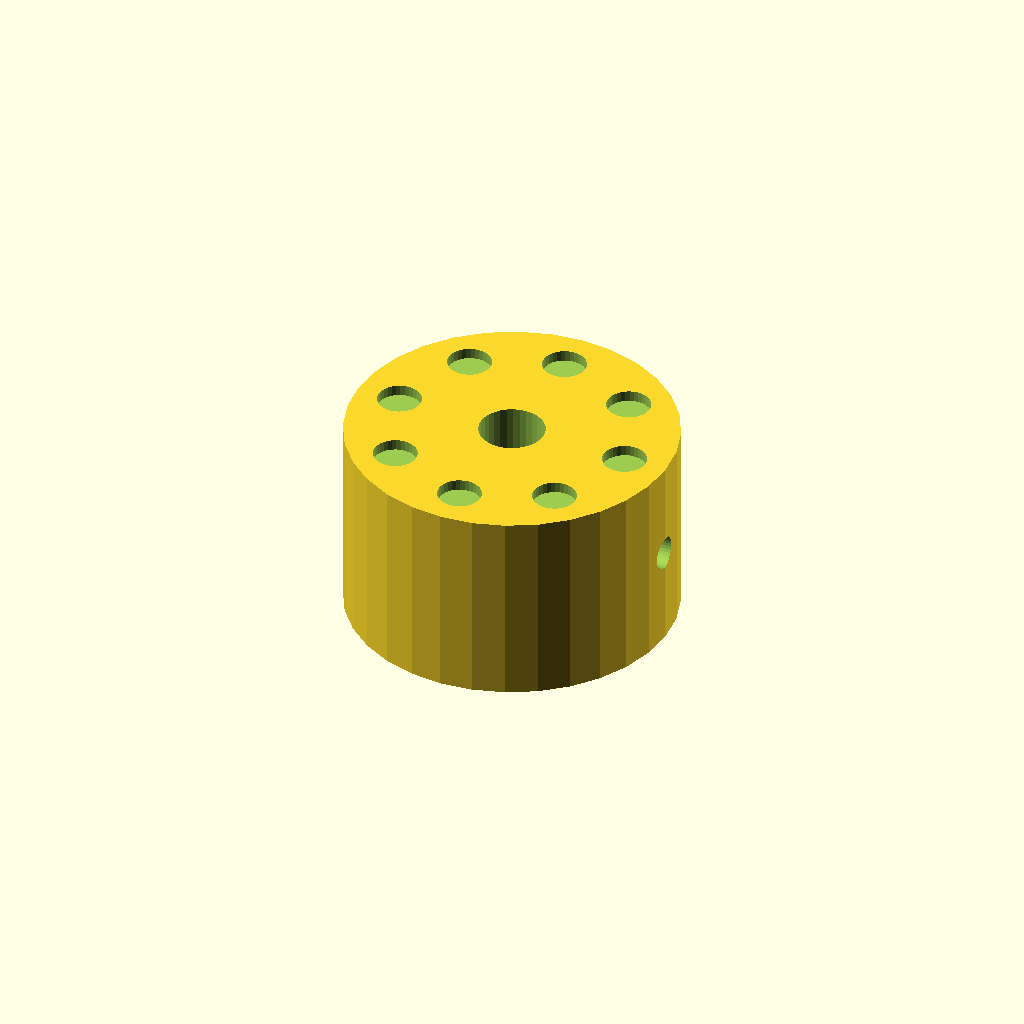
Cell 1: rendered with the file's own defaults.
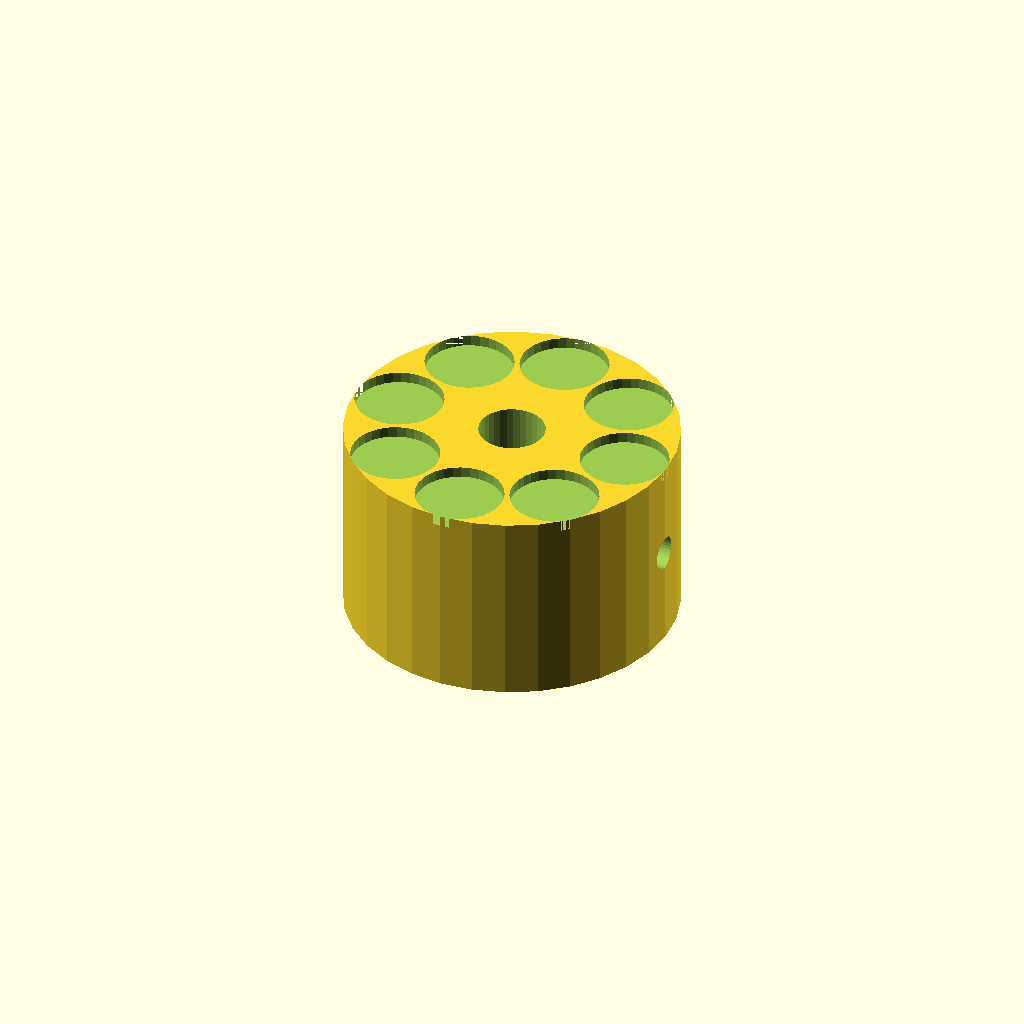
Cell 2 — dimp_d set to 8, the other parameters unchanged.
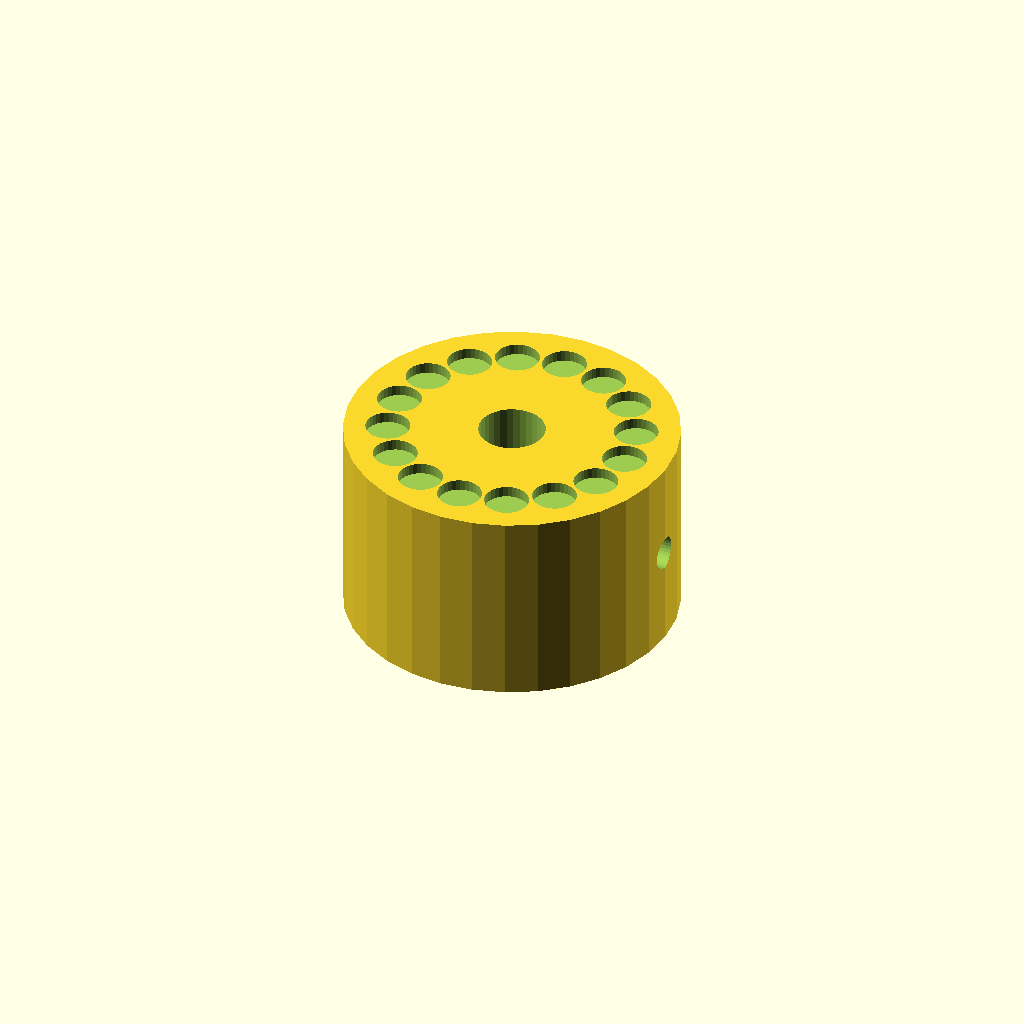
Cell 3: the same model with n_dimp = 16.
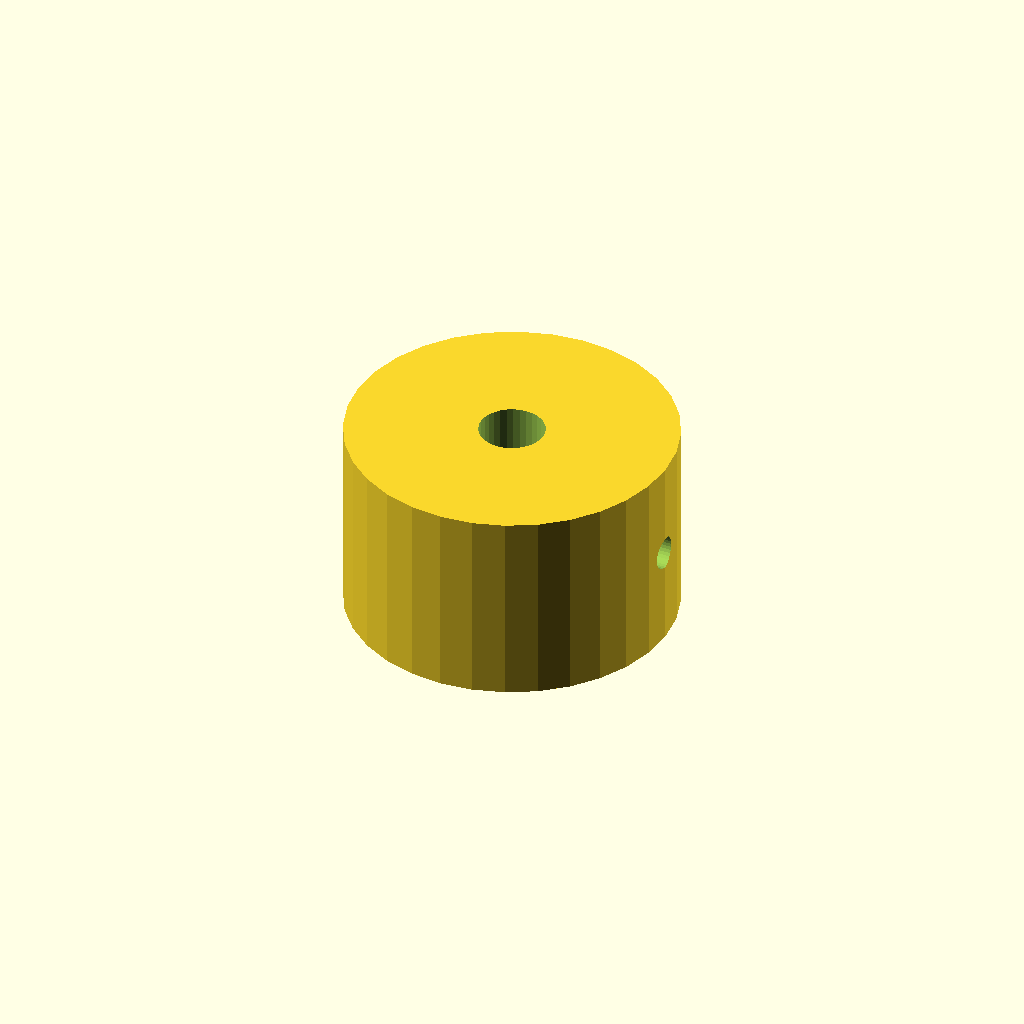
Cell 4: the same model with dimp_r = 22.
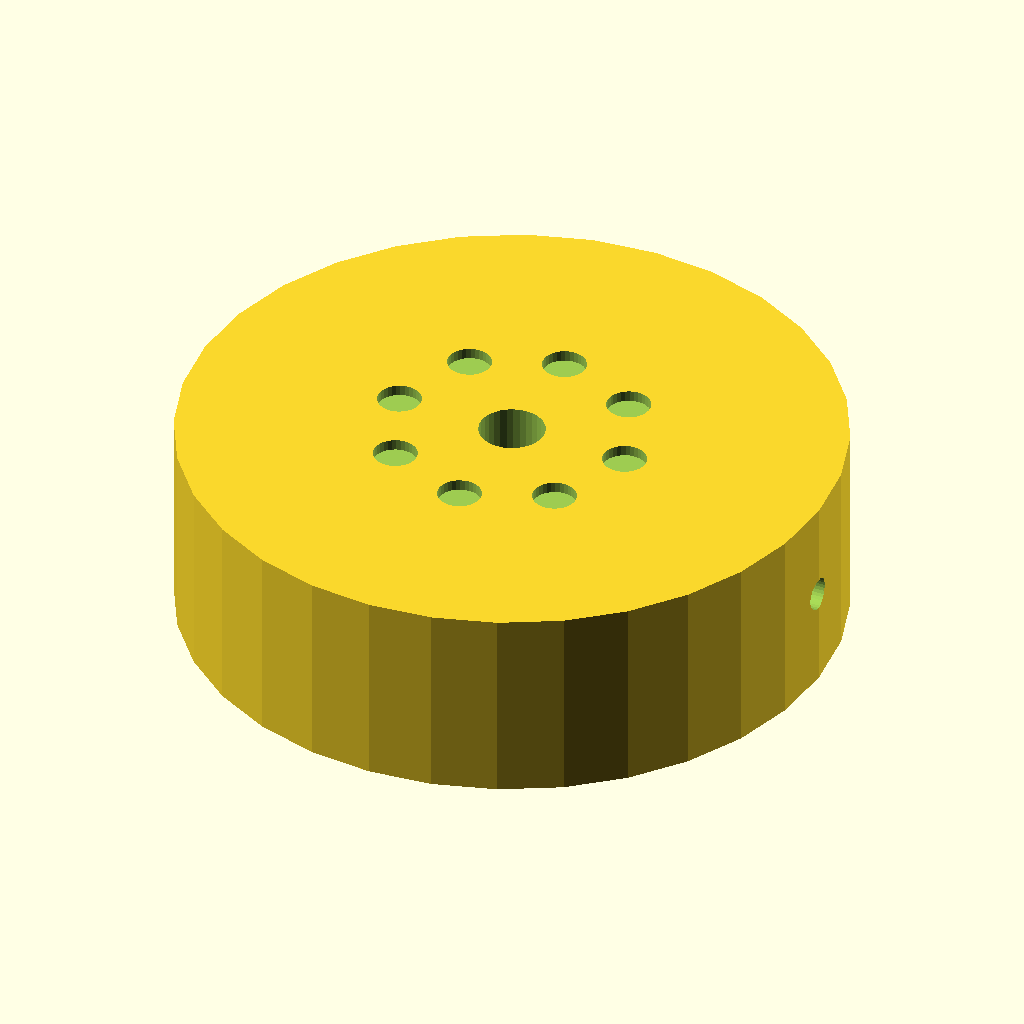
Cell 5: knob_d = 60 (everything else at default).
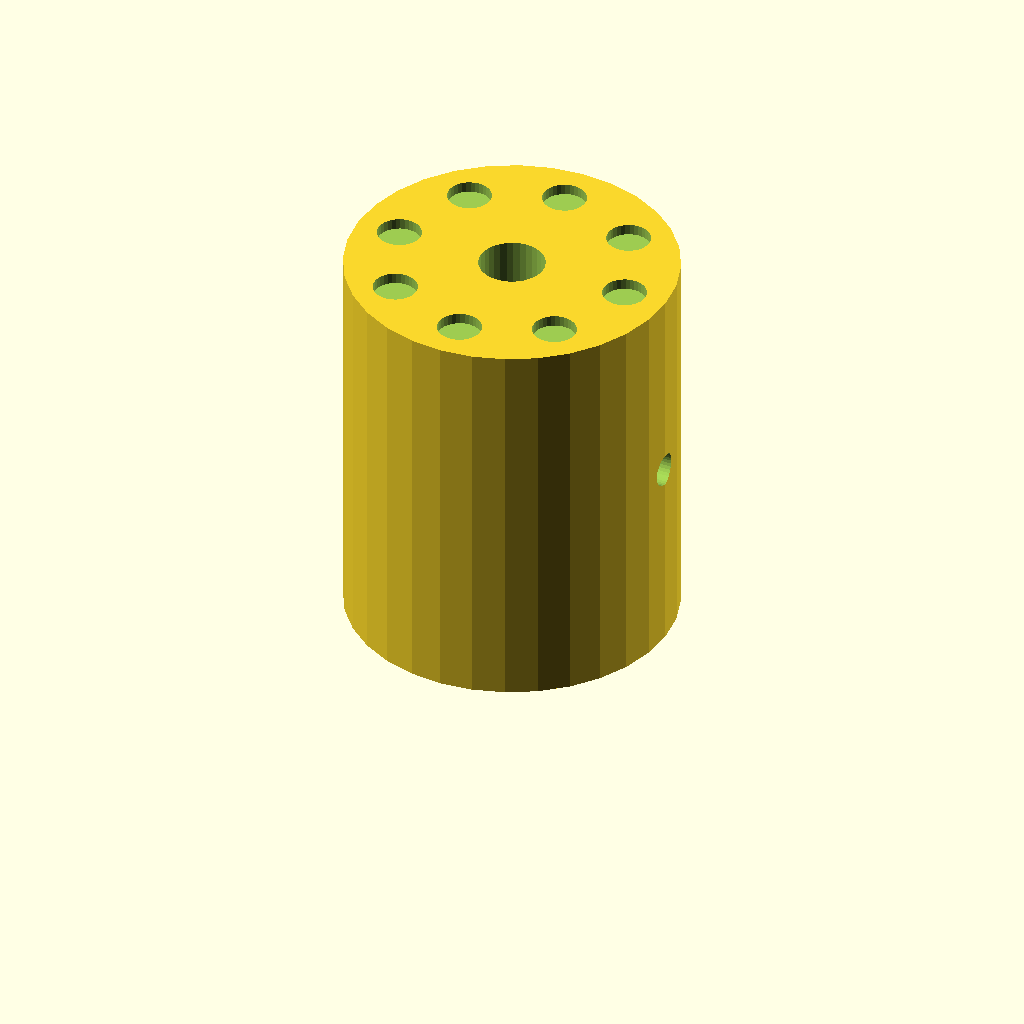
Cell 6: knob_h = 36 (everything else at default).
One fixed orthographic camera (rotation 55°, 0°, 25°; colour scheme Cornfield) for every cell.
OpenSCAD source file optional_data/data/solid2/controlknob/part_0068.scad:
$fn = 32;

// ----------------------------------------------------------------------
// Control knob: dimpled knob
// ----------------------------------------------------------------------

// --- parameters (mm) ---
dimp_d = 4;               // finger dimple diameter
n_dimp = 8;               // number of dimples
dimp_r = 11;              // dimple ring radius
knob_d = 30;              // knob body diameter
knob_h = 18;              // knob body height
bore_d = 6;               // shaft bore diameter
set_d = 3;                // set screw bore diameter
fit_tol = 0.1;            // tolerance for press fits, mm
free_tol = 0.5;           // tolerance for clearance fits, mm

dimp_step = 360 / n_dimp;  // dimple angular step

difference() {
  cylinder(h = knob_h, d = knob_d);
  translate([0, 0, -1]) cylinder(h = knob_h + 2, d = bore_d);
  translate([-1, 0, knob_h / 2]) rotate([0, 90, 0])
    cylinder(h = knob_d / 2 + bore_d / 2 + 2, d = set_d);  for (i = [0 : n_dimp - 1])
    rotate([0, 0, i * dimp_step])
      translate([dimp_r, 0, knob_h - 1])
        cylinder(h = 2, d = dimp_d);
}
Customizer parameters (derived from the source; name, type, default, range or options):
dimp_d: number, default 4
n_dimp: number, default 8
dimp_r: number, default 11
knob_d: number, default 30
knob_h: number, default 18
bore_d: number, default 6
set_d: number, default 3
fit_tol: number, default 0.1
free_tol: number, default 0.5
